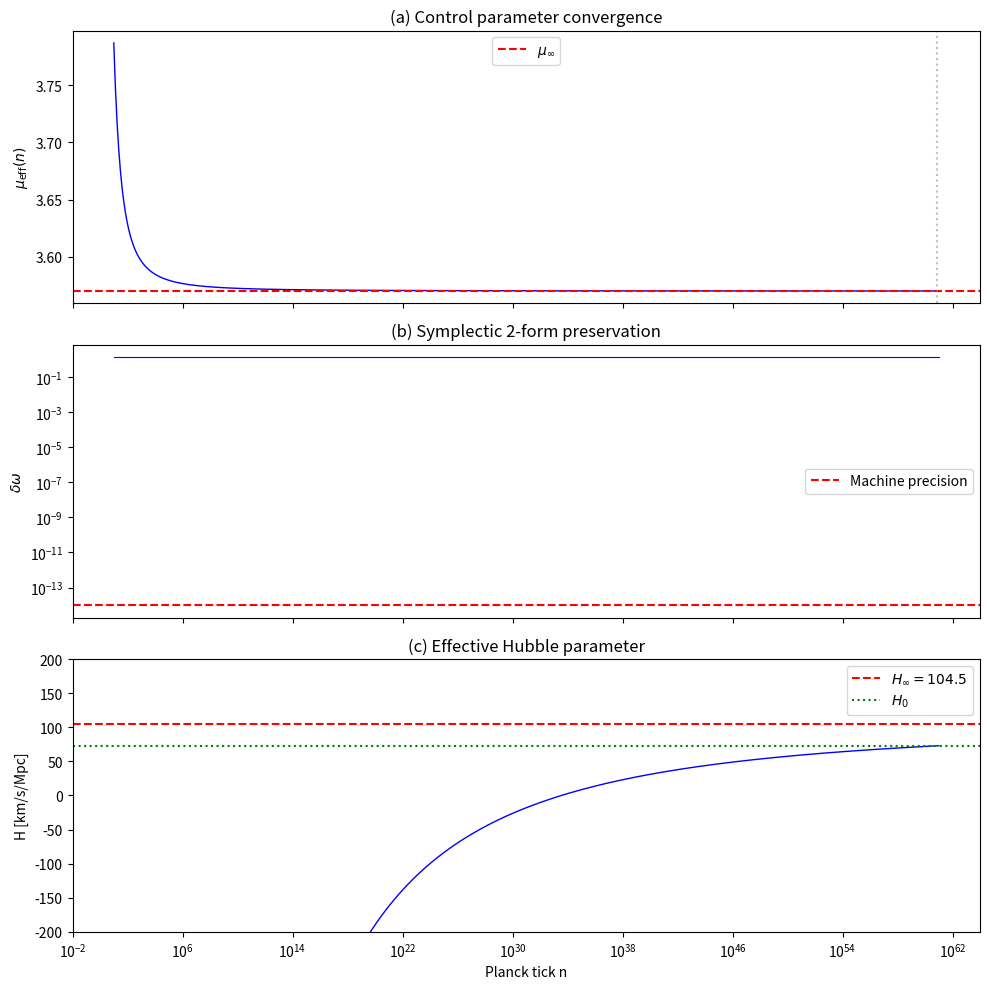
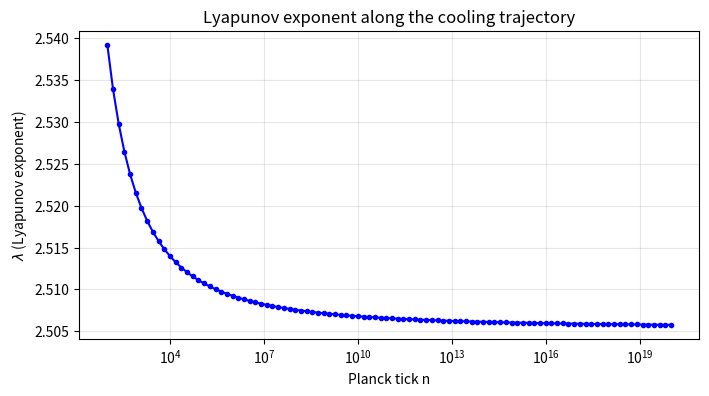

Python code for these plots, in order:
import numpy as np
import matplotlib.pyplot as plt

mu_inf = 3.569945671870944
k_opt = 1.248
d_H = np.log(2) / np.log(2.502907875)
t_P = 5.391e-44
t_now = 4.354e17
n_0 = t_now / t_P

def mu_of_n(n):
    return mu_inf + k_opt / np.log(n + 1)**2

n_samples = np.logspace(1, 61, 1000)

x, y = 0.1, 0.1
omega = np.array([[0, 1], [-1, 0]])
symplectic_errors = []
mu_eff_vals = []

for n in n_samples:
    mu_n = mu_of_n(n)
    mu_eff_vals.append(mu_n)
    
    J = np.array([[-2*x, 0.3], [1.0, 0.0]])
    sym_err = np.linalg.norm(J.T @ omega @ J - omega, 'fro') / np.linalg.norm(omega, 'fro')
    symplectic_errors.append(max(sym_err, 1e-16))
    
    x_new = mu_n - x**2 + 0.3 * y
    y_new = x
    if abs(x_new) > 1e6: x, y = 0.1, 0.1
    else: x, y = x_new, y_new

fig, axes = plt.subplots(3, 1, figsize=(10, 10), sharex=True)

# (a) μ_eff(n)
axes[0].semilogx(n_samples, mu_eff_vals, 'b-', lw=1)
axes[0].axhline(mu_inf, color='r', ls='--', label=r'$\mu_\infty$')
axes[0].axvline(n_0, color='gray', ls=':', alpha=0.5)
axes[0].set_ylabel(r'$\mu_{\rm eff}(n)$')
axes[0].set_title('(a) Control parameter convergence')
axes[0].legend()

# (b) Symplectic error
axes[1].loglog(n_samples, symplectic_errors, 'b-', lw=0.8)
axes[1].axhline(1e-14, color='r', ls='--', label='Machine precision')
axes[1].set_ylabel(r'$\delta\omega$')
axes[1].set_title('(b) Symplectic 2-form preservation')
axes[1].legend()

# (c) H_eff(n)
H_inf = 104.5; beta = -624304.0
H_eff = H_inf + beta / np.log(n_samples)**2
axes[2].semilogx(n_samples, H_eff, 'b-', lw=1)
axes[2].axhline(H_inf, color='r', ls='--', label=f'$H_\\infty = {H_inf}$')
axes[2].axhline(72.7, color='green', ls=':', label='$H_0$')
axes[2].set_xlabel('Planck tick n')
axes[2].set_ylabel('H [km/s/Mpc]')
axes[2].set_title('(c) Effective Hubble parameter')
axes[2].set_ylim(-200, 200)
axes[2].legend()

plt.tight_layout(); plt.show()

def henon_lyapunov(mu, n_iter=3000):
    x, y = 0.1, 0.1
    for _ in range(500):
        xn = mu - x**2 + 0.3*y; yn = x
        if abs(xn) > 100: x, y = 0.1, 0.1
        else: x, y = xn, yn
    lyap = 0
    for _ in range(n_iter):
        J = np.array([[-2*x, 0.3], [1.0, 0.0]])
        lyap += np.log(max(np.linalg.svd(J, compute_uv=False)[0], 1e-15))
        xn = mu - x**2 + 0.3*y; yn = x
        if abs(xn) > 100: x, y = 0.1, 0.1
        else: x, y = xn, yn
    return lyap / n_iter

n_lyap = np.logspace(2, 20, 100)
lyap_along_cooling = [henon_lyapunov(mu_of_n(n)) for n in n_lyap]

plt.figure(figsize=(8, 4))
plt.semilogx(n_lyap, lyap_along_cooling, 'bo-', ms=3)
plt.xlabel('Planck tick n')
plt.ylabel(r'$\lambda$ (Lyapunov exponent)')
plt.title('Lyapunov exponent along the cooling trajectory')
plt.grid(alpha=0.3)
plt.show()
